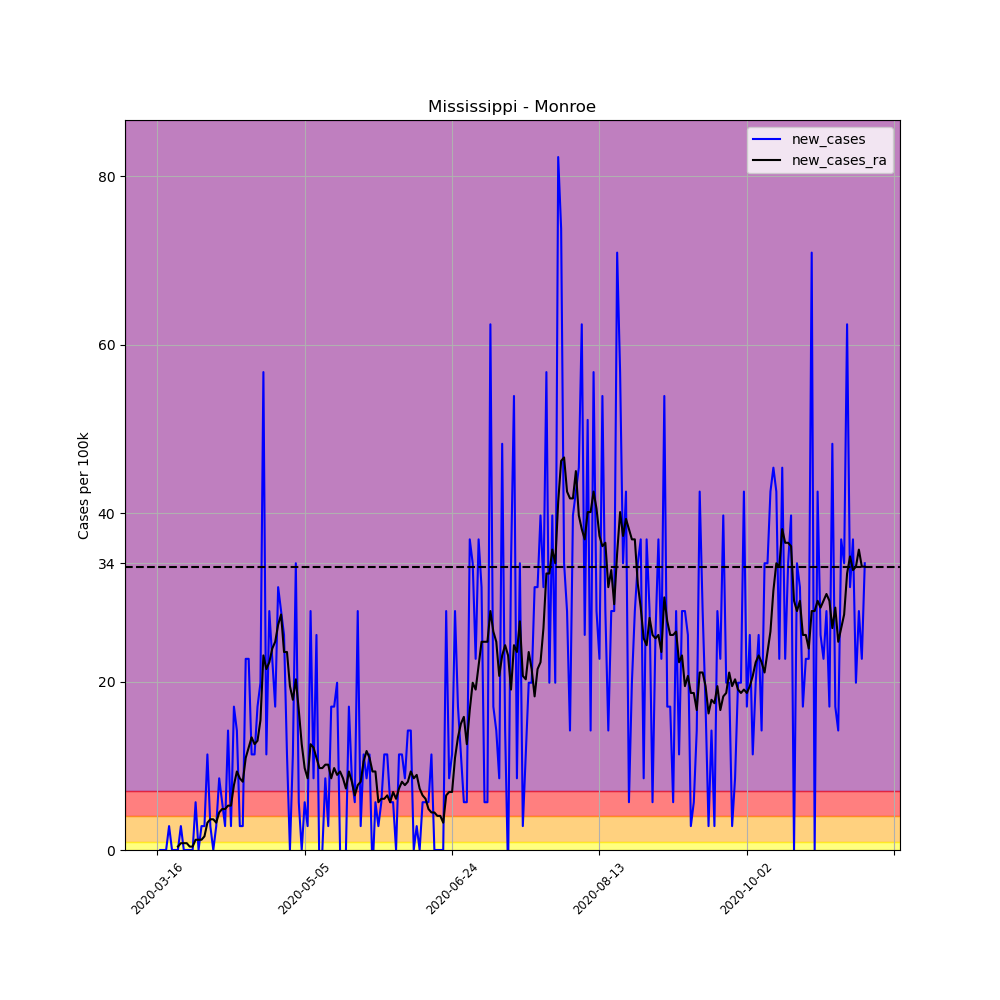

The data file committed next to this chart (first rows):
, date, county, state, fips, cases, deaths, COUNTY, STNAME, CTYNAME, POPESTIMATE2019, per_100k, per_100k_ra, new_cases, new_cases_ra
109698, 2020-03-16, Monroe, Mississippi, 28095, 1, 0, 95, Mississippi, Monroe, 35252, 2.837, , , 
109699, 2020-03-17, Monroe, Mississippi, 28095, 1, 0, 95, Mississippi, Monroe, 35252, 2.837, , 0.0, 
109700, 2020-03-18, Monroe, Mississippi, 28095, 1, 0, 95, Mississippi, Monroe, 35252, 2.837, , 0.0, 
109701, 2020-03-19, Monroe, Mississippi, 28095, 1, 0, 95, Mississippi, Monroe, 35252, 2.837, , 0.0, 
109702, 2020-03-20, Monroe, Mississippi, 28095, 2, 0, 95, Mississippi, Monroe, 35252, 5.673, , 2.837, 
109703, 2020-03-21, Monroe, Mississippi, 28095, 2, 0, 95, Mississippi, Monroe, 35252, 5.673, , 0.0, 
109704, 2020-03-22, Monroe, Mississippi, 28095, 2, 0, 95, Mississippi, Monroe, 35252, 5.673, 4.052, 0.0, 
109705, 2020-03-23, Monroe, Mississippi, 28095, 2, 0, 95, Mississippi, Monroe, 35252, 5.673, 4.458, 0.0, 0.4052
109706, 2020-03-24, Monroe, Mississippi, 28095, 3, 0, 95, Mississippi, Monroe, 35252, 8.51, 5.268, 2.837, 0.8105
109707, 2020-03-25, Monroe, Mississippi, 28095, 3, 0, 95, Mississippi, Monroe, 35252, 8.51, 6.079, 0.0, 0.8105
109708, 2020-03-26, Monroe, Mississippi, 28095, 3, 0, 95, Mississippi, Monroe, 35252, 8.51, 6.889, 0.0, 0.8105
109709, 2020-03-27, Monroe, Mississippi, 28095, 3, 0, 95, Mississippi, Monroe, 35252, 8.51, 7.294, 0.0, 0.4052
109710, 2020-03-28, Monroe, Mississippi, 28095, 3, 0, 95, Mississippi, Monroe, 35252, 8.51, 7.7, 0.0, 0.4052
109711, 2020-03-29, Monroe, Mississippi, 28095, 5, 0, 95, Mississippi, Monroe, 35252, 14.18, 8.915, 5.673, 1.216
109712, 2020-03-30, Monroe, Mississippi, 28095, 5, 0, 95, Mississippi, Monroe, 35252, 14.18, 10.13, 0.0, 1.216
109713, 2020-03-31, Monroe, Mississippi, 28095, 6, 0, 95, Mississippi, Monroe, 35252, 17.02, 11.35, 2.837, 1.216
109714, 2020-04-01, Monroe, Mississippi, 28095, 7, 0, 95, Mississippi, Monroe, 35252, 19.86, 12.97, 2.837, 1.621
109715, 2020-04-02, Monroe, Mississippi, 28095, 11, 1, 95, Mississippi, Monroe, 35252, 31.2, 16.21, 11.35, 3.242
109716, 2020-04-03, Monroe, Mississippi, 28095, 12, 1, 95, Mississippi, Monroe, 35252, 34.04, 19.86, 2.837, 3.647
109717, 2020-04-04, Monroe, Mississippi, 28095, 12, 1, 95, Mississippi, Monroe, 35252, 34.04, 23.5, 0.0, 3.647
109718, 2020-04-05, Monroe, Mississippi, 28095, 13, 1, 95, Mississippi, Monroe, 35252, 36.88, 26.75, 2.837, 3.242
109719, 2020-04-06, Monroe, Mississippi, 28095, 16, 1, 95, Mississippi, Monroe, 35252, 45.39, 31.2, 8.51, 4.458
109720, 2020-04-07, Monroe, Mississippi, 28095, 18, 1, 95, Mississippi, Monroe, 35252, 51.06, 36.07, 5.673, 4.863
109721, 2020-04-08, Monroe, Mississippi, 28095, 19, 1, 95, Mississippi, Monroe, 35252, 53.9, 40.93, 2.837, 4.863
109722, 2020-04-09, Monroe, Mississippi, 28095, 24, 1, 95, Mississippi, Monroe, 35252, 68.08, 46.2, 14.18, 5.268
109723, 2020-04-10, Monroe, Mississippi, 28095, 25, 1, 95, Mississippi, Monroe, 35252, 70.92, 51.47, 2.837, 5.268
109724, 2020-04-11, Monroe, Mississippi, 28095, 31, 2, 95, Mississippi, Monroe, 35252, 87.94, 59.17, 17.02, 7.7
109725, 2020-04-12, Monroe, Mississippi, 28095, 36, 2, 95, Mississippi, Monroe, 35252, 102.1, 68.49, 14.18, 9.321
109726, 2020-04-13, Monroe, Mississippi, 28095, 37, 2, 95, Mississippi, Monroe, 35252, 105, 77, 2.837, 8.51
109727, 2020-04-14, Monroe, Mississippi, 28095, 38, 2, 95, Mississippi, Monroe, 35252, 107.8, 85.1, 2.837, 8.105
109728, 2020-04-15, Monroe, Mississippi, 28095, 46, 2, 95, Mississippi, Monroe, 35252, 130.5, 96.04, 22.69, 10.94
109729, 2020-04-16, Monroe, Mississippi, 28095, 54, 3, 95, Mississippi, Monroe, 35252, 153.2, 108.2, 22.69, 12.16
109730, 2020-04-17, Monroe, Mississippi, 28095, 58, 3, 95, Mississippi, Monroe, 35252, 164.5, 121.6, 11.35, 13.37
109731, 2020-04-18, Monroe, Mississippi, 28095, 62, 4, 95, Mississippi, Monroe, 35252, 175.9, 134.1, 11.35, 12.56
109732, 2020-04-19, Monroe, Mississippi, 28095, 68, 5, 95, Mississippi, Monroe, 35252, 192.9, 147.1, 17.02, 12.97
109733, 2020-04-20, Monroe, Mississippi, 28095, 75, 5, 95, Mississippi, Monroe, 35252, 212.8, 162.5, 19.86, 15.4
109734, 2020-04-21, Monroe, Mississippi, 28095, 95, 8, 95, Mississippi, Monroe, 35252, 269.5, 185.6, 56.73, 23.1
109735, 2020-04-22, Monroe, Mississippi, 28095, 99, 9, 95, Mississippi, Monroe, 35252, 280.8, 207.1, 11.35, 21.48
109736, 2020-04-23, Monroe, Mississippi, 28095, 109, 9, 95, Mississippi, Monroe, 35252, 309.2, 229.4, 28.37, 22.29
109737, 2020-04-24, Monroe, Mississippi, 28095, 117, 9, 95, Mississippi, Monroe, 35252, 331.9, 253.3, 22.69, 23.91
109738, 2020-04-25, Monroe, Mississippi, 28095, 123, 9, 95, Mississippi, Monroe, 35252, 348.9, 278, 17.02, 24.72
109739, 2020-04-26, Monroe, Mississippi, 28095, 134, 9, 95, Mississippi, Monroe, 35252, 380.1, 304.7, 31.2, 26.75
109740, 2020-04-27, Monroe, Mississippi, 28095, 144, 9, 95, Mississippi, Monroe, 35252, 408.5, 332.7, 28.37, 27.96
109741, 2020-04-28, Monroe, Mississippi, 28095, 153, 12, 95, Mississippi, Monroe, 35252, 434, 356.2, 25.53, 23.5
109742, 2020-04-29, Monroe, Mississippi, 28095, 157, 13, 95, Mississippi, Monroe, 35252, 445.4, 379.7, 11.35, 23.5
109743, 2020-04-30, Monroe, Mississippi, 28095, 157, 14, 95, Mississippi, Monroe, 35252, 445.4, 399.2, 0.0, 19.45
109744, 2020-05-01, Monroe, Mississippi, 28095, 161, 16, 95, Mississippi, Monroe, 35252, 456.7, 417, 11.35, 17.83
109745, 2020-05-02, Monroe, Mississippi, 28095, 173, 16, 95, Mississippi, Monroe, 35252, 490.8, 437.3, 34.04, 20.26
109746, 2020-05-03, Monroe, Mississippi, 28095, 175, 16, 95, Mississippi, Monroe, 35252, 496.4, 453.9, 5.673, 16.62
109747, 2020-05-04, Monroe, Mississippi, 28095, 175, 16, 95, Mississippi, Monroe, 35252, 496.4, 466.4, 0.0, 12.56
109748, 2020-05-05, Monroe, Mississippi, 28095, 177, 16, 95, Mississippi, Monroe, 35252, 502.1, 476.2, 5.673, 9.726
109749, 2020-05-06, Monroe, Mississippi, 28095, 178, 20, 95, Mississippi, Monroe, 35252, 504.9, 484.7, 2.837, 8.51
109750, 2020-05-07, Monroe, Mississippi, 28095, 188, 20, 95, Mississippi, Monroe, 35252, 533.3, 497.2, 28.37, 12.56
109751, 2020-05-08, Monroe, Mississippi, 28095, 191, 20, 95, Mississippi, Monroe, 35252, 541.8, 509.4, 8.51, 12.16
109752, 2020-05-09, Monroe, Mississippi, 28095, 200, 20, 95, Mississippi, Monroe, 35252, 567.3, 520.3, 25.53, 10.94
109753, 2020-05-10, Monroe, Mississippi, 28095, 199, 21, 95, Mississippi, Monroe, 35252, 564.5, 530.1, -2.837, 9.726
109754, 2020-05-11, Monroe, Mississippi, 28095, 199, 21, 95, Mississippi, Monroe, 35252, 564.5, 539.8, 0.0, 9.726
109755, 2020-05-12, Monroe, Mississippi, 28095, 202, 21, 95, Mississippi, Monroe, 35252, 573, 549.9, 8.51, 10.13
109756, 2020-05-13, Monroe, Mississippi, 28095, 203, 21, 95, Mississippi, Monroe, 35252, 575.9, 560, 2.837, 10.13
109757, 2020-05-14, Monroe, Mississippi, 28095, 209, 22, 95, Mississippi, Monroe, 35252, 592.9, 568.6, 17.02, 8.51
... 181 more rows
